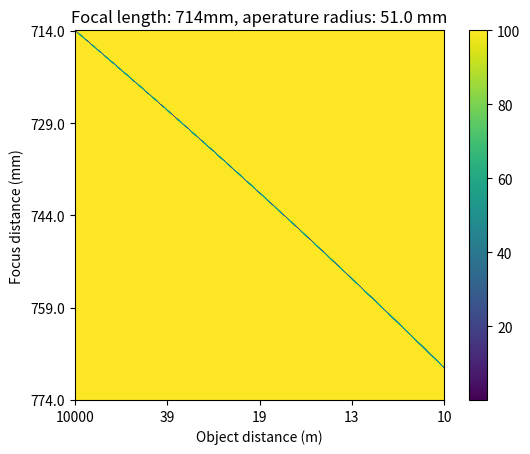
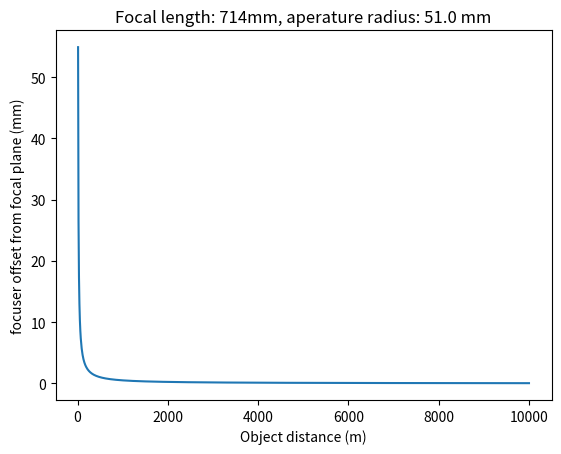

The script that saved these images, in order:
from scipy.optimize import least_squares
import numpy as np
# Reference material: https://developer.nvidia.com/gpugems/gpugems3/part-iv-image-effects/chapter-28-practical-post-process-depth-field
#%%
PIXELS_TO_MM = 5.6/1920 # TODO: not hard-code this?
class DOFCalculator:
    def __init__(self, focal_len_mm: float, aperature_radius_mm: float):
        self.focal_len_mm = focal_len_mm
        self.aperature_radius_mm = aperature_radius_mm
    
    @staticmethod
    def from_fstop(focal_len_mm: float, f_stop: float):
        aperature_radius_mm = focal_len_mm/(2*f_stop)
        return DOFCalculator(focal_len_mm, aperature_radius_mm)
        
    def circle_of_confusion(self, distance_meters: float, focus_distance_mm: float) -> float:
        '''
        distance_meters: distance from the camera to the object in meters
        focus_distance_mm: distance from the lens to the image sensor in mm (this is what changes when the camera changes focus)

        returns the radius of the circle of confusion in mm

        This is written in a way that can be used with numpy arrays. If you pass in a numpy array, you get a numpy array back.

        Equations taken from https://en.wikipedia.org/wiki/Circle_of_confusion
        '''
        distance_mm = distance_meters*1000

        f = self.focal_len_mm
        S1 = (f * focus_distance_mm) / (focus_distance_mm - f)
        S2 = distance_mm
        A = 2 * self.aperature_radius_mm
        return A * np.abs(S2-S1)/S2 * f/(S1-f)

    def get_focuser_offset_for_object(self, distance_meters: float):
        '''
        distance_meters: distance from the camera to the object in meters. Can be a float or ndarray
        The return value depends on what you pass. If you pass a float, you get a float. If you pass an ndarray, you get an ndarray.
        '''
        # TODO: replace this lazy-ass way with actually doing the math
        is_array = isinstance(distance_meters, np.ndarray)
        x0 = np.ones_like(distance_meters) if is_array else 1
        optim_result = least_squares(lambda x: self.circle_of_confusion(distance_meters, self.focal_len_mm+x), x0)
        return optim_result.x if is_array else optim_result.x[0]

if __name__ == "__main__":
    print("DOF Calculator")
    # this comment makes the code a cell you can run in an integrated vscode notebook
    #%%
    from matplotlib import pyplot as plt
    import numpy as np
    calculator = DOFCalculator.from_fstop(714, 7)

    #%%
    # make 2d plot of circle of confusion as function of object distance and focus distance
    plt.figure()
    plt.title(f'Focal length: {calculator.focal_len_mm}mm, aperature radius: {calculator.aperature_radius_mm} mm')
    GRID_RESOLUTION = 400
    def x_scaling_fn(x):
        return 1/x
    def x_scaling_fn_inv(x):
        return 1/x
    xs, ys = np.meshgrid(
        np.linspace(x_scaling_fn(10_000), x_scaling_fn(10), GRID_RESOLUTION), # object distance
        np.linspace(714,714+60, GRID_RESOLUTION) # focus plane location
    )
    plt.xlabel('Object distance (m)')
    plt.ylabel('Focus distance (mm)')
    def circle_radius_to_num_pixels(radius):
        pixel_area = 5.6 * 3.1 / (1920*1080) # mm^2
        return np.pi * radius**2 / pixel_area
    radii = np.array([
            np.clip(circle_radius_to_num_pixels(
                calculator.circle_of_confusion(x_scaling_fn_inv(x), y)
            ), 0, 100)
            for x,y in zip(xs.ravel(), ys.ravel())
    ])
    print(np.min(radii), np.max(radii))
    plt.imshow(radii.reshape((GRID_RESOLUTION,GRID_RESOLUTION)))
    plt.xticks(np.linspace(0,GRID_RESOLUTION, 5), x_scaling_fn_inv(np.linspace(xs.min(),xs.max(), 5)).astype(int))
    plt.yticks(np.linspace(0,GRID_RESOLUTION, 5), np.linspace(ys.min(),ys.max(), 5))
    plt.colorbar()
    plt.show()
    #%%
    # make 1d plot of best focuser offset vs object distance
    plt.figure()
    plt.title(f'Focal length: {calculator.focal_len_mm}mm, aperature radius: {calculator.aperature_radius_mm} mm')
    xs = np.linspace(10, 10_000, 1000)
    plt.plot(xs, calculator.get_focuser_offset_for_object(xs))
    plt.ylabel('focuser offset from focal plane (mm)')
    plt.xlabel('Object distance (m)')

    